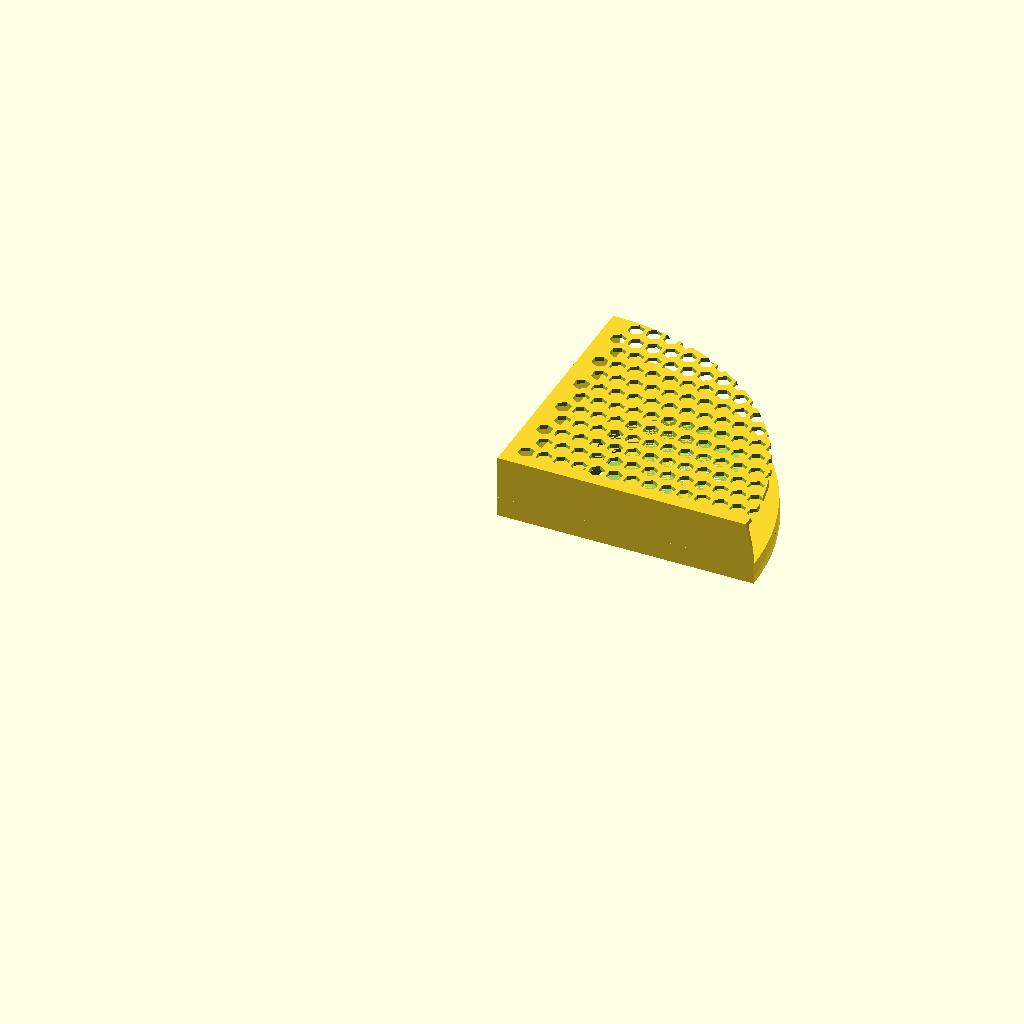
Cell 1 — every parameter at its default value.
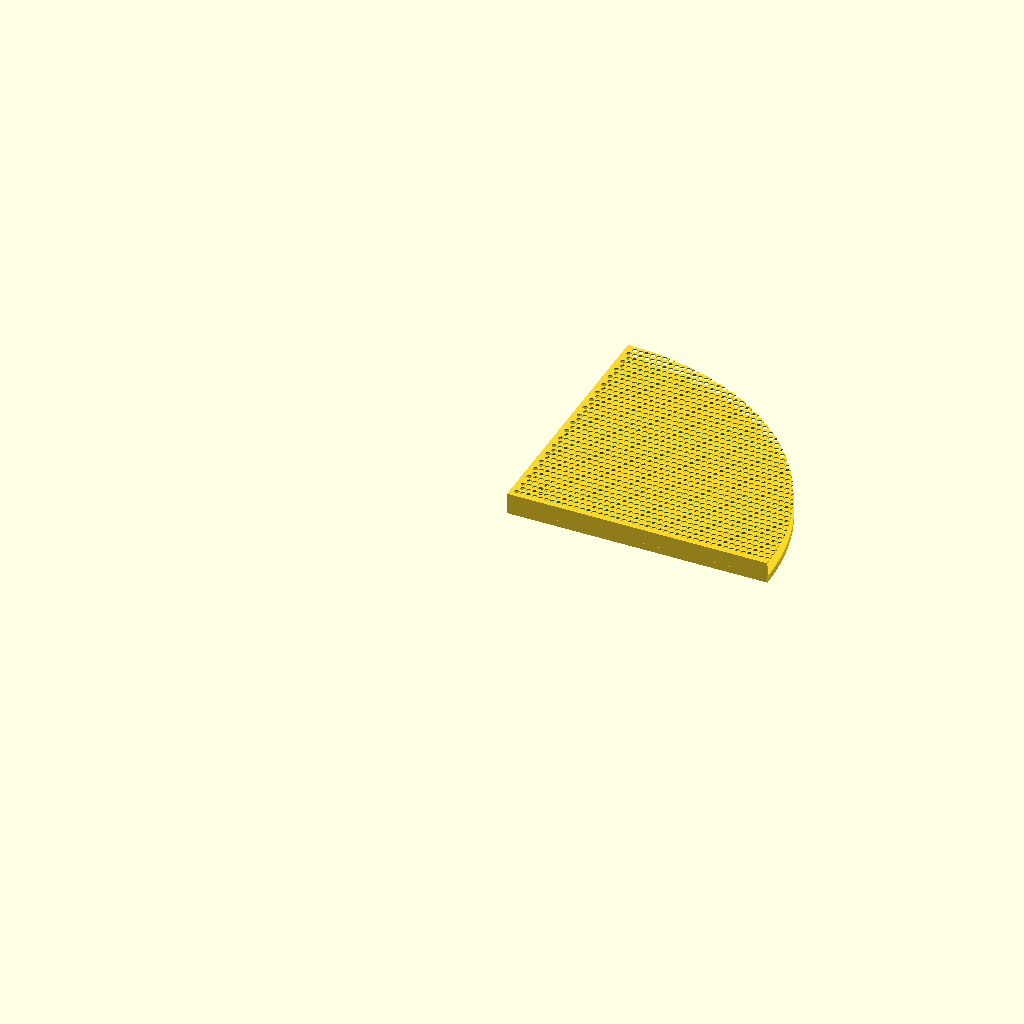
Cell 2 — lenght set to 200, the other parameters unchanged.
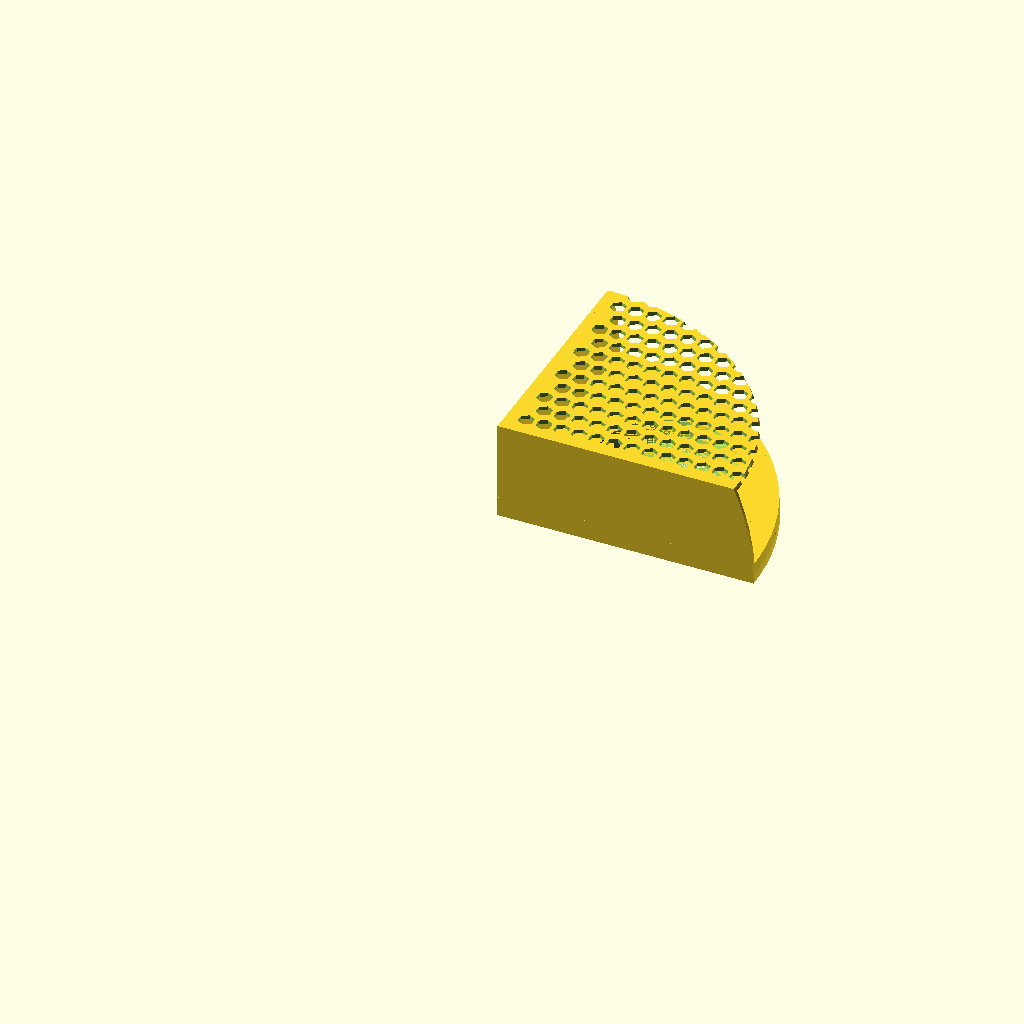
Cell 3: board_size = 20 (everything else at default).
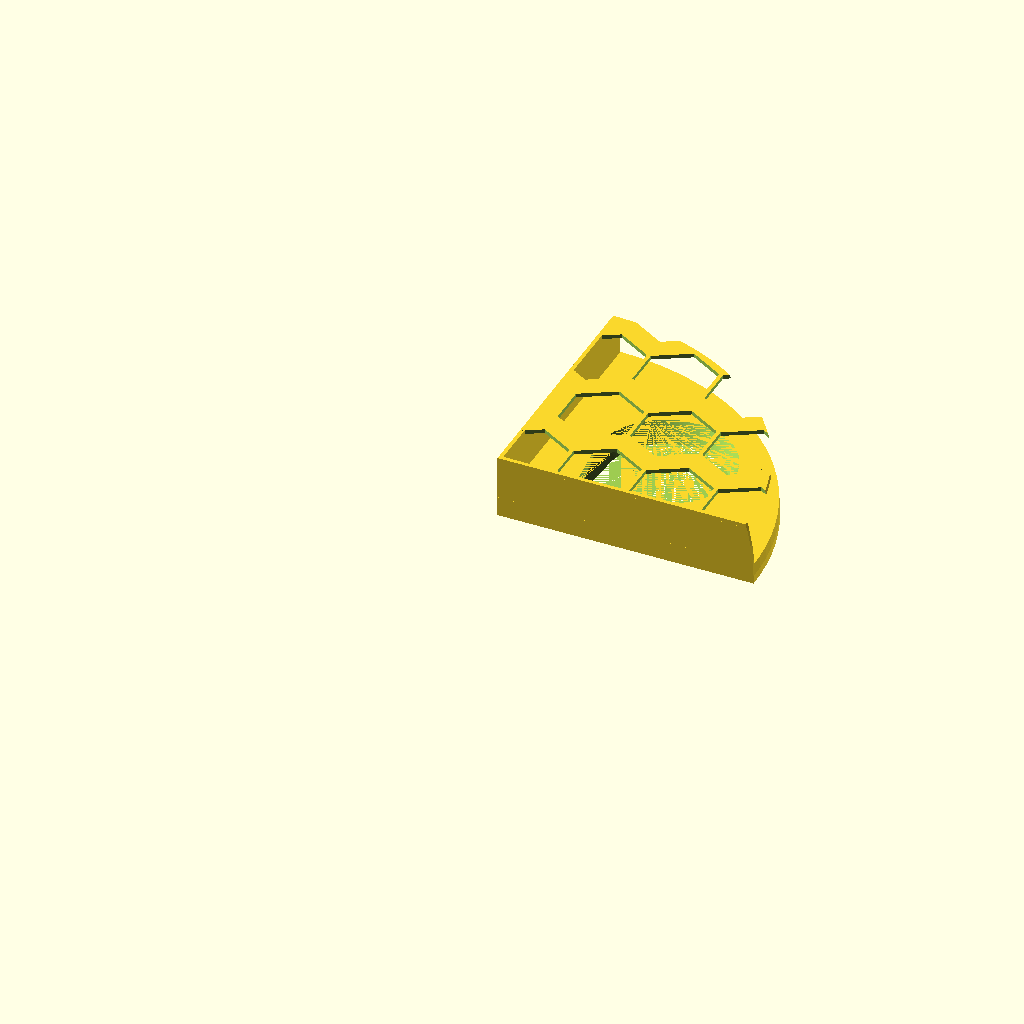
Cell 4: d = 20 (everything else at default).
The same orthographic view direction (rotation 55°, 0°, 25°; colour scheme Cornfield) for every cell, with the view re-fitted per cell, so scale and position can differ between cells.
OpenSCAD source file inputs/thingiverse/files/thing-1472434/files/test-multipleSTL-PlusRodNNut.scad:
// Choose your part!
part = "first"; // [first:Board Holder,second:Rod Drop,third:Bottle Holder,all:All]

/////// Params

// Board Holder Only. Consider this lenght will be 5mm less on the x and y axis due to the curvature
lenght=70; // [70:200]

// Board Holder Only. Height of the board. Allow 1mm extra for easy fit.
board_size=11; // [3:20]

// Board Holder Only. Space bewteen honeycomb
w=1; // [1,2,3,4,5]

// Board Holder Only. Size of the hexagons
d=4; // [4:2:20]

// Bottle Holder Only. Height of the bottom part
tall=17; // [10:30]

// Bottle Holder Only. Thickness of the spirals
spiral=2; // [2:0.1:3]

// Bottle Holder Only. Radius of the bottom part. Minimum is 8.5 mm and maximum is 10 mm.
radius=9; 


// ignore this variable!
dx=d*sin(360/6);
h=50;
x=200;
y=200;


/////// Print part

print_part();

module print_part() {
	if (part == "first") {
		board_holder();
	} else if (part == "second") {
		rod_drop();
	} else if (part == "third") {
		bottle_holder();
	} else if (part == "all") {
		all();
	} else {
		all();
	}
}

//////// modules

module rod_drop () {
    difference () {
         rotate ([0,180,0]) {
             translate ([20,20,-5]) {
                hull () {
                    cylinder (5,14.5,17);
                    translate ([-14.5,-14.5,0]) {
                        cylinder (5,1,1);
                    }
                }
            }
        }
        translate ([-20,20,0]) {
            cylinder (5,14,14);
        }
    }

    union () {
        translate ([-20,20,0]){
            intersection () {
                import ("Nut_v6.stl");
                cylinder (5,14,14);
            }
        }
    }
    
}



module bottle_holder() {
	translate ([0,0,tall+8]) {
        rotate ([0,180,0]) {
            difference () {
                union () {
                    /////top
                    translate ([0,0,tall]){
                        difference () {
                            import ("Rod_v6.stl");
                            translate ([-15,-15,8]) {
                                cube ([30,30,9]);
                            }
                        }
                    }
                
                    /////bottom
                    $fn=30;
                        cylinder (tall,radius,radius);
                      
                    linear_extrude(height = tall, center = false, convexity = 10, twist = 720, $fn = 20)
                    translate([radius-1.7, 0, 0])
                    circle(r = spiral);
                        
                    rotate ([0,0,90]) {
                        linear_extrude(height = tall, center = false, convexity = 10, twist = 720, $fn = 20)
                        translate([radius-1.7, 0, 0])
                        circle(r = spiral);
                    }
                    
                    rotate ([0,0,180]) {
                        linear_extrude(height = tall, center = false, convexity = 10, twist = 720, $fn = 20)
                        translate([radius-1.7, 0, 0])
                        circle(r = spiral);
                    }
                    
                    rotate ([0,0,270]) {
                        linear_extrude(height = tall, center = false, convexity = 10, twist = 720, $fn = 20)
                        translate([radius-1.7, 0, 0])
                        circle(r = spiral);
                    }
                }
                
            
            cylinder (tall+10,7.8,7.8);
                
            }
        }
    }
}



module board_holder() {
	intersection () {
        union () {
         /// side
            union () {
                cube ([1,lenght,board_size+5]); 
                cube ([lenght,1,board_size+5]); 
            }
            
            
        /// base    
            union () {
                difference () {
                    cube ([lenght,lenght,5]);
                    translate ([32/1.1,32/1.1,0]) {
                                hull () {
                                    cylinder (5,14.5,17);
                                    translate ([-14.5,-14.5,0]) {
                                        cylinder (5,1,1);
                                }
                    }
                }
            }
        }
        
        /// top
            union () {
                difference () {
                    union () {
                        translate ([0,0,board_size+4]) {  
                            difference () {
                                cube ([lenght,lenght,1]);
                                
                            }
                        }
                    }
                    
                    union () {
                    translate ([5,5,0]) {
                        union () {
                                for (j=[0:2:y/(d)])
                                for (i=[0:x/(dx)]) {
                                    translate ([i*(dx+w), j*(d+w), -1]) {
                                        rotate ([0,0,360/6/2]) {
                                            cylinder (h+2,d/2,d/2, $fn=6);
                                        }
                                    }
                                    translate ([i*(dx+w)+(dx+w)/2, (j+1)*(d+w), -1]) {
                                        rotate ([0,0,360/6/2]) {
                                            cylinder (h+2,d/2,d/2,$fn=6);
                                        }
                                    }
                                }
                            }
                        }
                    }
                }
            }
        }
        
        $fn=100;
        sphere (lenght-5);
}
}


module all() {
	rotate ([90,0,0]) {
 intersection () {
        union () {
         /// side
            union () {
                cube ([1,lenght,board_size+5]); 
                cube ([lenght,1,board_size+5]); 
            }
            
            
        /// base    
            union () {
                difference () {
                    cube ([lenght,lenght,5]);
                    translate ([32/1.1,32/1.1,0]) {
                                hull () {
                                    cylinder (5,14.5,17);
                                    translate ([-14.5,-14.5,0]) {
                                        cylinder (5,1,1);
                                }
                    }
                }
            }
        }
        
        /// top
            union () {
                difference () {
                    union () {
                        translate ([0,0,board_size+4]) {  
                            difference () {
                                cube ([lenght,lenght,1]);
                                
                            }
                        }
                    }
                    
                    union () {
                    translate ([5,5,0]) {
                        union () {
                                for (j=[0:2:y/(d)])
                                for (i=[0:x/(dx)]) {
                                    translate ([i*(dx+w), j*(d+w), -1]) {
                                        rotate ([0,0,360/6/2]) {
                                            cylinder (h+2,d/2,d/2, $fn=6);
                                        }
                                    }
                                    translate ([i*(dx+w)+(dx+w)/2, (j+1)*(d+w), -1]) {
                                        rotate ([0,0,360/6/2]) {
                                            cylinder (h+2,d/2,d/2,$fn=6);
                                        }
                                    }
                                }
                            }
                        }
                    }
                }
            }
        }
        
        $fn=100;
        sphere (lenght-5);
}
}



translate ([40,40,5]) {
    rotate ([180,0,0]) {
        difference () {
         rotate ([0,180,0]) {
             translate ([20,20,-5]) {
                hull () {
                    cylinder (5,14.5,17);
                    translate ([-14.5,-14.5,0]) {
                        cylinder (5,1,1);
                    }
                }
            }
        }
        translate ([-20,20,0]) {
            cylinder (5,14,14);
        }
    }

    union () {
        translate ([-20,20,0]){
            intersection () {
                import ("Nut_v6.stl");
                cylinder (5,14,14);
            }
        }
    }
    }
}

translate ([55,20,25]) {
    rotate ([180,0,0]) {
translate ([0,0,tall+8]) {
        rotate ([0,180,0]) {
            difference () {
                union () {
                    /////top
                    translate ([0,0,tall]){
                        difference () {
                            import ("Rod_v6.stl");
                            translate ([-15,-15,8]) {
                                cube ([30,30,9]);
                            }
                        }
                    }
                
                    /////bottom
                    $fn=30;
                        cylinder (tall,radius,radius);
                      
                    linear_extrude(height = tall, center = false, convexity = 10, twist = 720, $fn = 20)
                    translate([radius-1.7, 0, 0])
                    circle(r = spiral);
                        
                    rotate ([0,0,90]) {
                        linear_extrude(height = tall, center = false, convexity = 10, twist = 720, $fn = 20)
                        translate([radius-1.7, 0, 0])
                        circle(r = spiral);
                    }
                    
                    rotate ([0,0,180]) {
                        linear_extrude(height = tall, center = false, convexity = 10, twist = 720, $fn = 20)
                        translate([radius-1.7, 0, 0])
                        circle(r = spiral);
                    }
                    
                    rotate ([0,0,270]) {
                        linear_extrude(height = tall, center = false, convexity = 10, twist = 720, $fn = 20)
                        translate([radius-1.7, 0, 0])
                        circle(r = spiral);
                    }
                }
                
            
            cylinder (tall+10,7.8,7.8);
                
            }
        }
    }
}
}
}
Customizer parameters (derived from the source; name, type, default, range or options):
part: string, default "first", options "first", "second", "third", "all"
lenght: number, default 70, range 70 to 200
board_size: number, default 11, range 3 to 20
w: number, default 1, options 1, 2, 3, 4, 5
d: number, default 4, range 4 to 20, step 2
tall: number, default 17, range 10 to 30
spiral: number, default 2, range 2 to 3, step 0.1
radius: number, default 9
h: number, default 50
x: number, default 200
y: number, default 200
